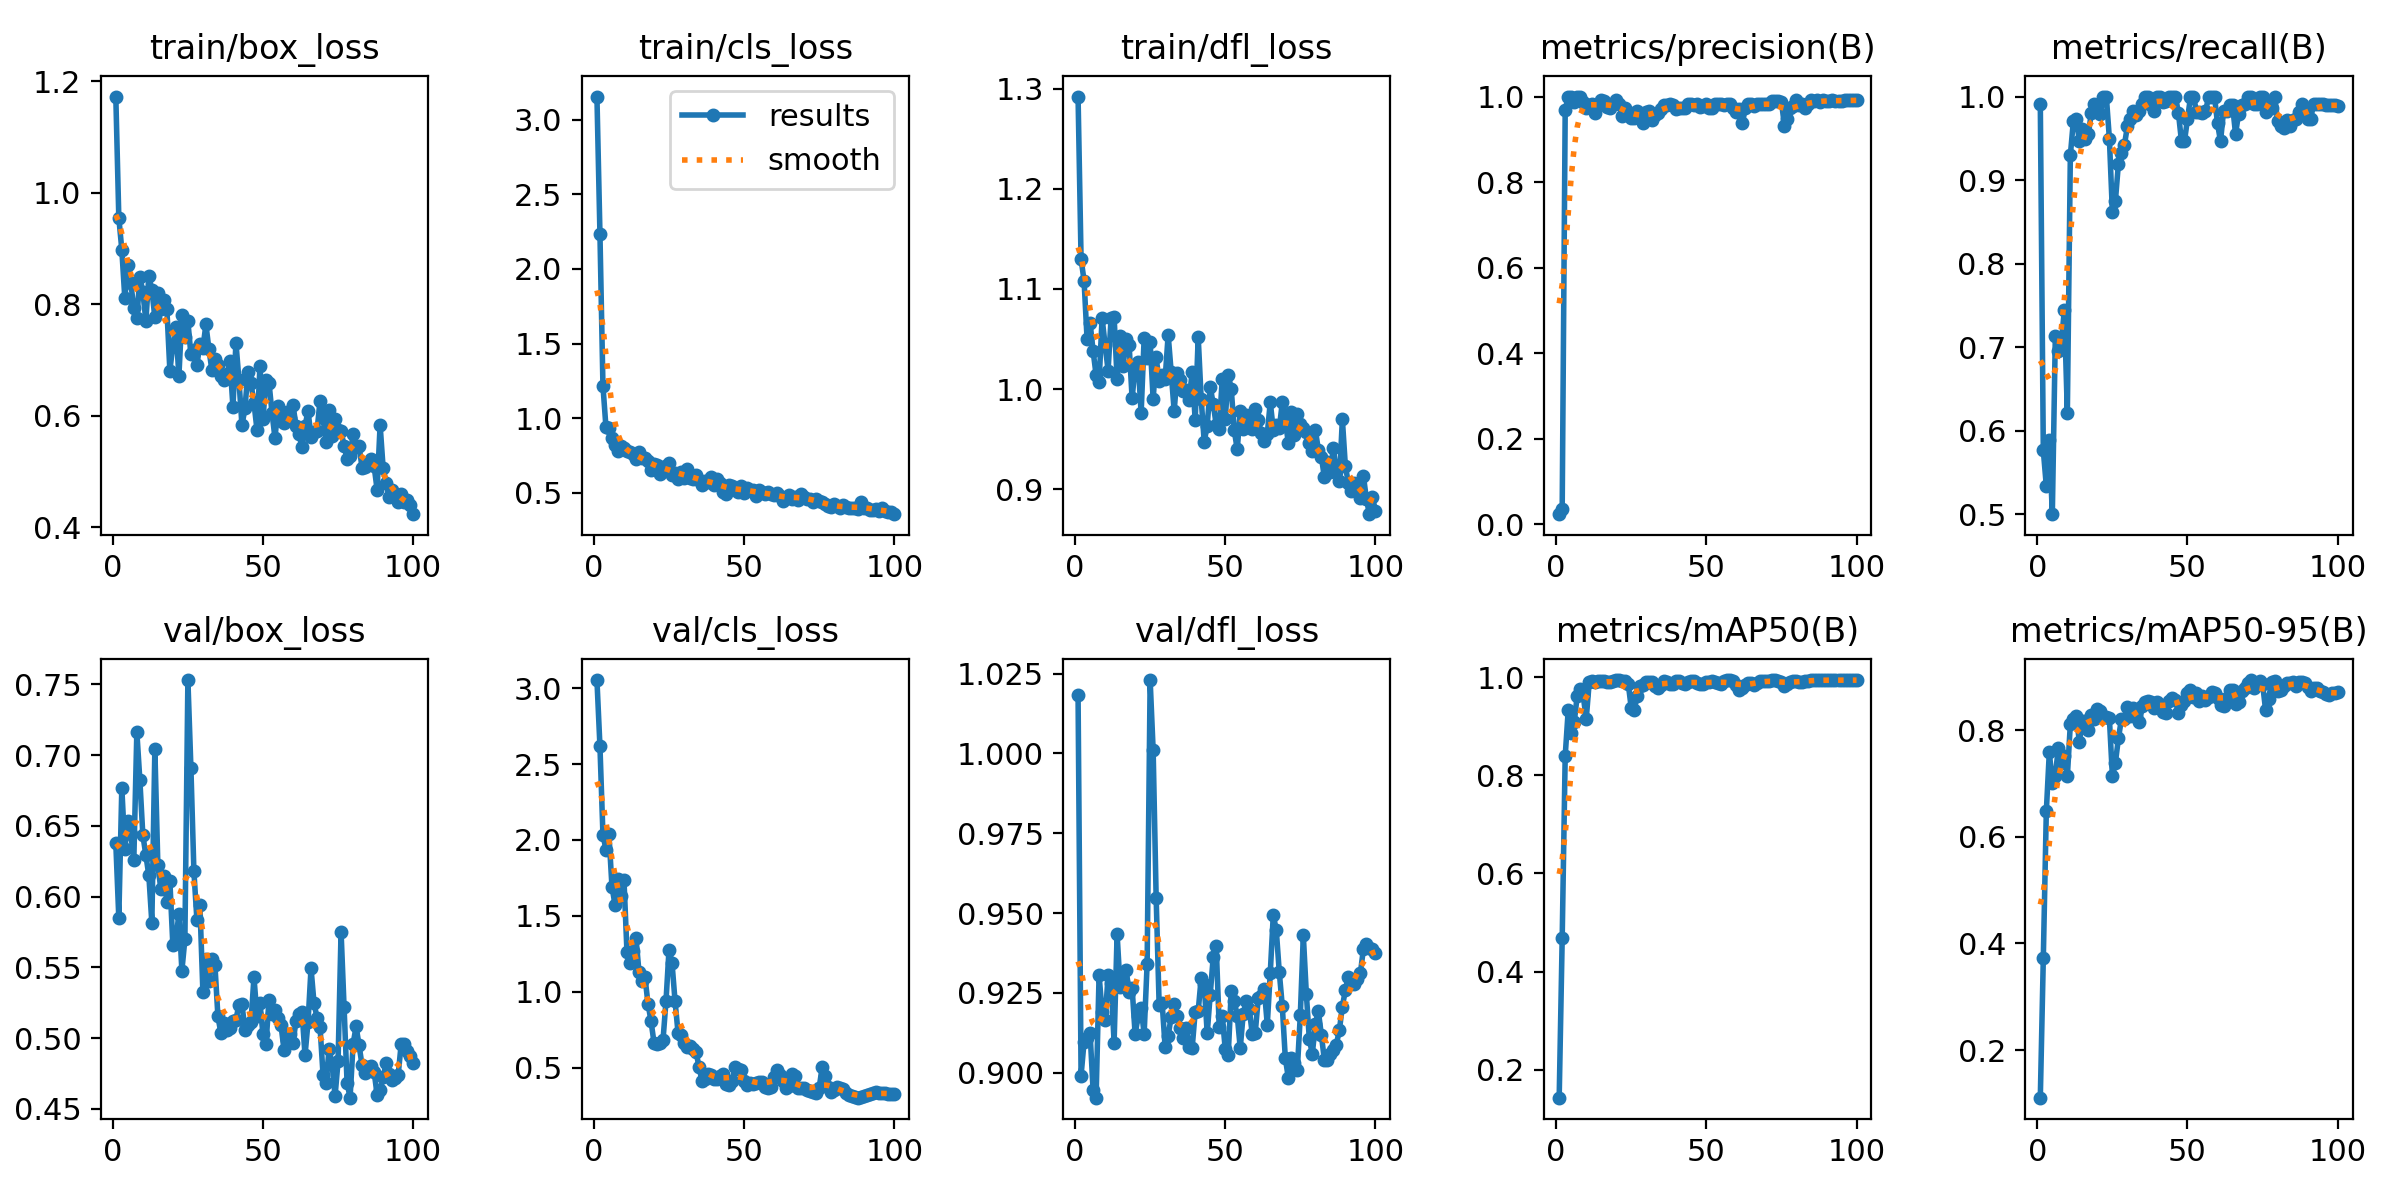

The data file committed next to this chart (first rows):
epoch, train/box_loss, train/cls_loss, train/dfl_loss, metrics/precision(B), metrics/recall(B), metrics/mAP50(B), metrics/mAP50-95(B), val/box_loss, val/cls_loss, val/dfl_loss, lr/pg0, lr/pg1, lr/pg2
1, 1.173, 3.156, 1.292, 0.02312, 0.9911, 0.1427, 0.1107, 0.6376, 3.054, 1.018, 8e-05, 8e-05, 8e-05
2, 0.9556, 2.236, 1.13, 0.0351, 0.5765, 0.4678, 0.3728, 0.5849, 2.619, 0.8991, 0.0001782, 0.0001782, 0.0001782
3, 0.8981, 1.217, 1.108, 0.9676, 0.534, 0.8395, 0.6477, 0.677, 2.035, 0.9097, 0.0002745, 0.0002745, 0.0002745
4, 0.811, 0.9399, 1.05, 1, 0.5895, 0.9326, 0.7586, 0.6337, 1.937, 0.9109, 0.0003687, 0.0003687, 0.0003687
5, 0.8715, 0.9344, 1.066, 1, 0.5003, 0.8867, 0.7006, 0.6535, 2.037, 0.9124, 0.000461, 0.000461, 0.000461
6, 0.838, 0.8668, 1.038, 0.9876, 0.7136, 0.9081, 0.7149, 0.644, 1.693, 0.8947, 0.0005513, 0.0005513, 0.0005513
7, 0.7929, 0.8219, 1.014, 1, 0.695, 0.9622, 0.7664, 0.6262, 1.574, 0.8922, 0.0006396, 0.0006396, 0.0006396
8, 0.7747, 0.7767, 1.007, 1, 0.7057, 0.9772, 0.7392, 0.7164, 1.739, 0.9306, 0.0007259, 0.0007259, 0.0007259
9, 0.8489, 0.8109, 1.071, 0.9881, 0.7446, 0.9632, 0.7522, 0.6827, 1.629, 0.919, 0.0008103, 0.0008103, 0.0008103
10, 0.8228, 0.7992, 1.044, 0.9721, 0.6216, 0.9151, 0.7131, 0.6435, 1.738, 0.9164, 0.0008927, 0.0008927, 0.0008927
11, 0.7702, 0.7824, 1.019, 0.9811, 0.9297, 0.9902, 0.8115, 0.6294, 1.261, 0.9305, 0.0009731, 0.0009731, 0.0009731
12, 0.851, 0.77, 1.071, 0.9819, 0.9706, 0.9933, 0.8205, 0.6149, 1.186, 0.9282, 0.001051, 0.001051, 0.001051
13, 0.8254, 0.7613, 1.072, 0.9618, 0.9732, 0.9914, 0.8262, 0.5815, 1.268, 0.9095, 0.001128, 0.001128, 0.001128
14, 0.7768, 0.7233, 1.01, 0.982, 0.9464, 0.9931, 0.7783, 0.7044, 1.355, 0.9434, 0.001202, 0.001202, 0.001202
15, 0.82, 0.7695, 1.053, 0.9908, 0.9613, 0.9935, 0.8168, 0.6221, 1.129, 0.9269, 0.001275, 0.001275, 0.001275
16, 0.7916, 0.7309, 1.023, 0.9907, 0.9489, 0.9934, 0.8172, 0.6053, 1.069, 0.9285, 0.001345, 0.001345, 0.001345
17, 0.8071, 0.7333, 1.05, 0.9753, 0.9554, 0.9902, 0.8002, 0.6147, 1.094, 0.9322, 0.001414, 0.001414, 0.001414
18, 0.7915, 0.713, 1.044, 0.9734, 0.9808, 0.9909, 0.8282, 0.5962, 0.9216, 0.9253, 0.00148, 0.00148, 0.00148
19, 0.6811, 0.6509, 0.9907, 0.982, 0.9911, 0.9919, 0.8216, 0.6109, 0.8068, 0.9265, 0.001545, 0.001545, 0.001545
20, 0.7266, 0.692, 1.023, 0.991, 0.9872, 0.9943, 0.8394, 0.5655, 0.665, 0.9121, 0.001608, 0.001608, 0.001608
21, 0.7598, 0.6869, 1.027, 0.9821, 0.9797, 0.994, 0.8358, 0.5688, 0.6538, 0.9176, 0.001604, 0.001604, 0.001604
22, 0.671, 0.6219, 0.9759, 0.9551, 1, 0.9931, 0.8237, 0.5881, 0.6623, 0.9204, 0.001584, 0.001584, 0.001584
23, 0.7805, 0.6747, 1.051, 0.9739, 0.999, 0.9937, 0.8255, 0.5477, 0.6809, 0.9122, 0.001564, 0.001564, 0.001564
24, 0.7422, 0.6797, 1.031, 0.9637, 0.9496, 0.987, 0.8219, 0.5698, 0.9396, 0.9342, 0.001545, 0.001545, 0.001545
25, 0.7695, 0.7001, 1.047, 0.9508, 0.8621, 0.9371, 0.7139, 0.7531, 1.278, 1.023, 0.001525, 0.001525, 0.001525
26, 0.7102, 0.6212, 0.9902, 0.9505, 0.875, 0.9344, 0.7388, 0.6913, 1.19, 1.001, 0.001505, 0.001505, 0.001505
27, 0.7186, 0.6344, 1.032, 0.9673, 0.9196, 0.9628, 0.7846, 0.6179, 0.9394, 0.9549, 0.001485, 0.001485, 0.001485
28, 0.691, 0.5909, 1.008, 0.9543, 0.9329, 0.9816, 0.8203, 0.5837, 0.7303, 0.9212, 0.001465, 0.001465, 0.001465
29, 0.7292, 0.6358, 1.014, 0.9378, 0.9423, 0.9839, 0.8207, 0.594, 0.7133, 0.9218, 0.001446, 0.001446, 0.001446
30, 0.7216, 0.6012, 1.01, 0.9641, 0.9643, 0.99, 0.843, 0.5324, 0.665, 0.9079, 0.001426, 0.001426, 0.001426
31, 0.7639, 0.6601, 1.054, 0.9671, 0.9732, 0.9915, 0.8269, 0.5558, 0.6339, 0.9116, 0.001406, 0.001406, 0.001406
32, 0.7197, 0.6006, 1.017, 0.9441, 0.9821, 0.9901, 0.8425, 0.5402, 0.6404, 0.9176, 0.001386, 0.001386, 0.001386
33, 0.6815, 0.5927, 0.9781, 0.9564, 0.9781, 0.9823, 0.825, 0.5562, 0.6252, 0.9216, 0.001366, 0.001366, 0.001366
34, 0.7019, 0.619, 1.016, 0.9615, 0.9821, 0.9777, 0.8158, 0.5517, 0.6053, 0.9178, 0.001347, 0.001347, 0.001347
35, 0.6917, 0.5831, 1.009, 0.9717, 0.9911, 0.9844, 0.8445, 0.5153, 0.5015, 0.9141, 0.001327, 0.001327, 0.001327
36, 0.671, 0.5494, 0.9978, 0.9813, 1, 0.9936, 0.8537, 0.5034, 0.4121, 0.9109, 0.001307, 0.001307, 0.001307
37, 0.6644, 0.5752, 0.9987, 0.9814, 1, 0.9917, 0.8553, 0.5106, 0.4231, 0.9142, 0.001287, 0.001287, 0.001287
38, 0.6743, 0.5731, 0.9897, 0.9823, 0.9903, 0.9872, 0.8536, 0.506, 0.4544, 0.9082, 0.001267, 0.001267, 0.001267
39, 0.6983, 0.6041, 1.017, 0.9808, 0.9821, 0.986, 0.8408, 0.5069, 0.4487, 0.9078, 0.001248, 0.001248, 0.001248
40, 0.6161, 0.549, 0.9691, 0.9716, 1, 0.9918, 0.8536, 0.5118, 0.4234, 0.9191, 0.001228, 0.001228, 0.001228
41, 0.7311, 0.5887, 1.052, 0.9726, 1, 0.9917, 0.8475, 0.5131, 0.4277, 0.9194, 0.001208, 0.001208, 0.001208
42, 0.6643, 0.567, 0.9898, 0.9737, 0.9931, 0.9889, 0.8343, 0.5236, 0.4412, 0.9297, 0.001188, 0.001188, 0.001188
43, 0.5829, 0.5067, 0.9476, 0.9738, 0.9943, 0.9862, 0.8325, 0.524, 0.4578, 0.9278, 0.001168, 0.001168, 0.001168
44, 0.6132, 0.4897, 0.9636, 0.9819, 1, 0.9912, 0.8555, 0.5059, 0.3944, 0.9123, 0.001149, 0.001149, 0.001149
45, 0.6795, 0.548, 1.002, 0.9816, 1, 0.9929, 0.8597, 0.5096, 0.3828, 0.9245, 0.001129, 0.001129, 0.001129
46, 0.6586, 0.5431, 0.9854, 0.9813, 1, 0.9919, 0.8569, 0.5114, 0.4112, 0.9362, 0.001109, 0.001109, 0.001109
47, 0.6229, 0.5178, 0.9642, 0.9821, 0.9801, 0.9882, 0.8323, 0.543, 0.5019, 0.9396, 0.001089, 0.001089, 0.001089
48, 0.5754, 0.5067, 0.9606, 0.9747, 0.9464, 0.9865, 0.8479, 0.5159, 0.4915, 0.9144, 0.001069, 0.001069, 0.001069
49, 0.6892, 0.5465, 1.01, 0.9788, 0.9464, 0.9867, 0.8549, 0.5248, 0.4869, 0.9178, 0.00105, 0.00105, 0.00105
50, 0.5943, 0.5, 0.9698, 0.982, 0.9731, 0.9903, 0.8689, 0.5027, 0.4145, 0.9075, 0.00103, 0.00103, 0.00103
51, 0.6639, 0.5281, 1.014, 0.9739, 0.999, 0.9909, 0.8748, 0.4957, 0.3879, 0.9057, 0.00101, 0.00101, 0.00101
52, 0.6596, 0.515, 1, 0.9723, 1, 0.9921, 0.8626, 0.5271, 0.3953, 0.9255, 0.0009902, 0.0009902, 0.0009902
53, 0.6057, 0.5148, 0.959, 0.9821, 0.9821, 0.9909, 0.8704, 0.5167, 0.3949, 0.9225, 0.0009704, 0.0009704, 0.0009704
54, 0.56, 0.4768, 0.9398, 0.9821, 0.9814, 0.9876, 0.8551, 0.5201, 0.3955, 0.9179, 0.0009506, 0.0009506, 0.0009506
55, 0.617, 0.5152, 0.978, 0.9821, 0.9806, 0.9873, 0.8642, 0.5139, 0.4078, 0.9077, 0.0009308, 0.0009308, 0.0009308
56, 0.5913, 0.5015, 0.9606, 0.9807, 0.9821, 0.9918, 0.8565, 0.5091, 0.408, 0.9185, 0.000911, 0.000911, 0.000911
57, 0.5877, 0.4924, 0.9738, 0.9824, 0.999, 0.9941, 0.863, 0.4918, 0.3747, 0.9224, 0.0008912, 0.0008912, 0.0008912
58, 0.6062, 0.5011, 0.965, 0.9814, 1, 0.994, 0.8707, 0.4989, 0.3681, 0.92, 0.0008714, 0.0008714, 0.0008714
59, 0.5956, 0.4882, 0.9599, 0.9734, 1, 0.9933, 0.8698, 0.5028, 0.3751, 0.9122, 0.0008516, 0.0008516, 0.0008516
60, 0.6194, 0.4818, 0.9801, 0.9644, 0.9678, 0.984, 0.8609, 0.4967, 0.4363, 0.9125, 0.0008318, 0.0008318, 0.0008318
... 40 more rows
